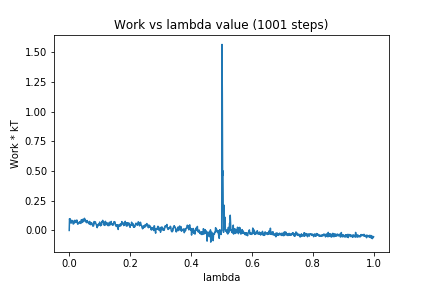

Data behind this chart, as committed beside it:
0, 0.0
1, 0.09878
2, 0.08597
3, 0.09683
4, 0.08811
5, 0.0813
6, 0.06111
7, 0.0835
8, 0.08332
9, 0.08316
10, 0.08357
11, 0.08058
12, 0.06432
13, 0.05476
14, 0.05468
15, 0.06074
16, 0.06306
17, 0.08345
18, 0.06608
19, 0.08521
20, 0.06786
21, 0.0807
22, 0.07122
23, 0.07221
24, 0.06728
25, 0.08799
26, 0.07237
27, 0.0655
28, 0.05232
29, 0.05786
30, 0.06269
31, 0.05846
32, 0.06608
33, 0.06902
34, 0.07423
35, 0.06559
36, 0.0615
37, 0.06827
38, 0.05921
39, 0.07508
40, 0.09056
41, 0.0772
42, 0.06711
43, 0.07863
44, 0.07561
45, 0.09437
46, 0.08538
47, 0.07391
48, 0.08409
49, 0.08373
50, 0.1024
51, 0.08683
52, 0.09258
53, 0.08606
54, 0.07341
55, 0.07279
56, 0.08306
57, 0.06656
58, 0.06461
59, 0.08318
60, 0.07097
... 940 more rows
